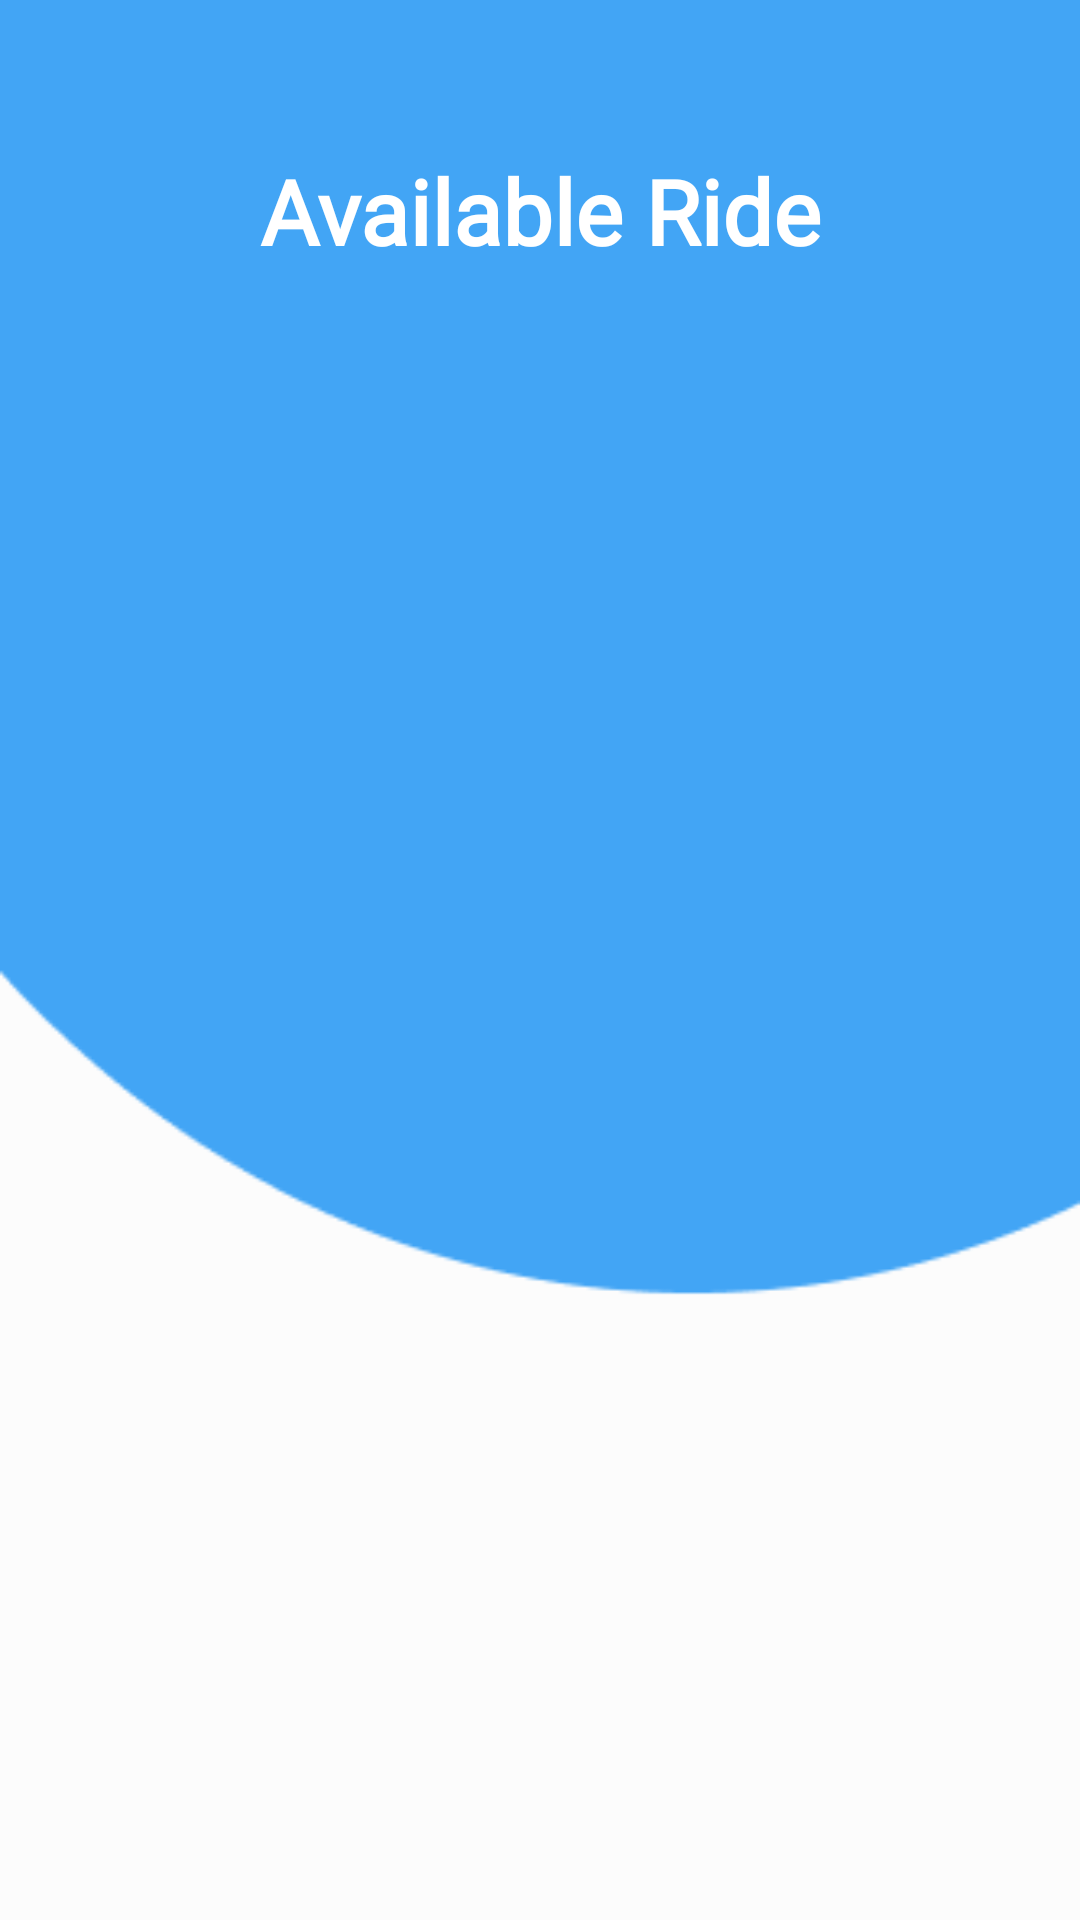

Android layout source for this screen:
<!-- AndroidManifest.xml: application theme Theme.ShareRide -->
<!-- res/layout/activity_available_ride.xml -->
<?xml version="1.0" encoding="utf-8"?>
<androidx.constraintlayout.widget.ConstraintLayout xmlns:android="http://schemas.android.com/apk/res/android"
    xmlns:app="http://schemas.android.com/apk/res-auto"
    xmlns:tools="http://schemas.android.com/tools"
    android:layout_width="match_parent"
    android:layout_height="match_parent"
    android:background="@drawable/background"
    tools:context=".Screens.AvailableRide">

    <TextView
        android:id="@+id/available_ride_text_view"
        android:layout_width="match_parent"
        android:layout_height="wrap_content"
        android:fontFamily="@font/poppins_medium"
        android:gravity="center"
        android:layout_marginTop="50dp"
        android:text="Available Ride"
        android:textColor="@color/white"
        android:textSize="30sp"
        android:textStyle="bold"
        app:layout_constraintTop_toTopOf="parent"
        app:layout_constraintStart_toStartOf="parent"/>

    <androidx.recyclerview.widget.RecyclerView
        android:id="@+id/recyclerView"
        android:layout_width="match_parent"
        android:layout_height="wrap_content"
        android:layout_margin="10dp"
        app:layout_constraintEnd_toEndOf="parent"
        app:layout_constraintStart_toStartOf="parent"
        app:layout_constraintTop_toBottomOf="@id/available_ride_text_view" />

</androidx.constraintlayout.widget.ConstraintLayout>
<!-- resources referenced by this layout -->
<resources>
  <color name="white">#FFFFFFFF</color>
  <!-- drawable background: png bitmap (drawable, 3262 bytes) -->
  <style name="Theme.ShareRide" parent="Theme.MaterialComponents.DayNight.NoActionBar">
          
          <item name="colorPrimary">@color/colorPrimary</item>
          <item name="colorPrimaryVariant">@color/colorPrimary</item>
          <item name="colorOnPrimary">@color/white</item>
          
          <item name="colorSecondary">@color/teal_200</item>
          <item name="colorSecondaryVariant">@color/teal_700</item>
          <item name="colorOnSecondary">@color/black</item>
          
          <item name="android:statusBarColor" tools:targetApi="l">?attr/colorPrimaryVariant</item>
          
          <item name="fontFamily">@font/poppins</item>
      </style>
  <color name="colorPrimary">#42A5F5</color>
  <color name="teal_200">#FF03DAC5</color>
  <color name="teal_700">#FF018786</color>
  <color name="black">#FF000000</color>
</resources>
